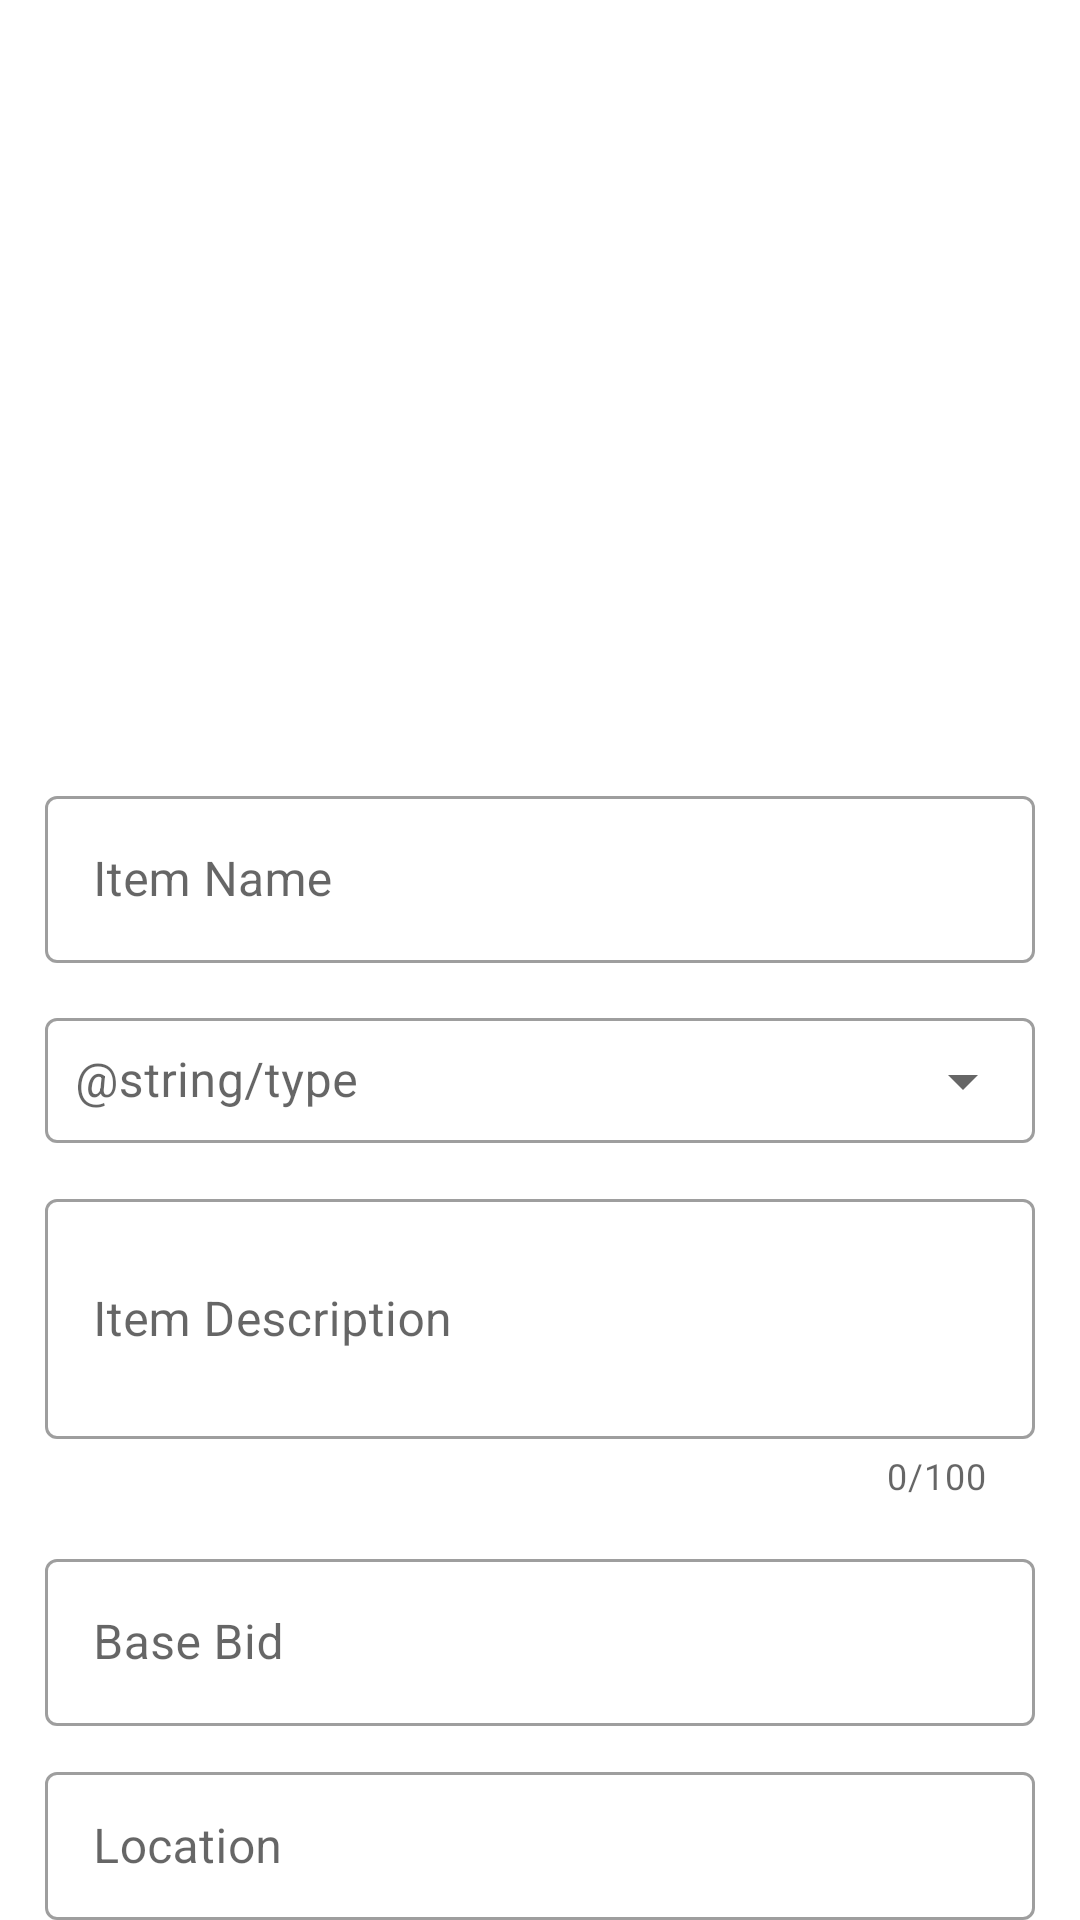

Write the Android layout XML for this screen, with the resource values it uses.
<!-- AndroidManifest.xml: application theme Theme.GoingOnce -->
<!-- res/layout/activity_add_post.xml -->
<?xml version="1.0" encoding="utf-8"?>
<androidx.coordinatorlayout.widget.CoordinatorLayout xmlns:android="http://schemas.android.com/apk/res/android"
    xmlns:app="http://schemas.android.com/apk/res-auto"
    xmlns:tools="http://schemas.android.com/tools"
    android:layout_width="match_parent"
    android:layout_height="match_parent"
    android:orientation="vertical"
    android:fitsSystemWindows="true"
    style="@style/Theme.AppCompat.NoActionBar"
    tools:context=".activities.AddPostActivity">

    <LinearLayout
        android:layout_width="match_parent"
        android:layout_height="wrap_content"
        android:paddingTop="20dp"
        android:orientation="vertical">
        <ImageButton
            android:layout_width="match_parent"
            android:layout_height="230dp"
            android:id="@+id/imgBtn"
            android:adjustViewBounds="true"
            android:background="@android:color/transparent"
            android:scaleType="centerCrop"
            android:outlineSpotShadowColor="@color/black"
            android:elevation="5dp"
            android:paddingLeft="10dp"
            android:paddingRight="10dp"
            android:src="@mipmap/add_btn"/>

        <com.google.android.material.textfield.TextInputLayout
            android:layout_width="match_parent"
            android:layout_height="wrap_content"
            style="@style/Widget.MaterialComponents.TextInputLayout.OutlinedBox"
            android:layout_marginLeft="15dp"
            android:layout_marginRight="15dp"
            android:layout_marginTop="10dp">
        <com.google.android.material.textfield.TextInputEditText
            android:layout_width="match_parent"
            android:layout_height="wrap_content"
            android:id="@+id/edit_item_name"
            android:hint="@string/item_name" />
        </com.google.android.material.textfield.TextInputLayout>

        <com.google.android.material.textfield.TextInputLayout
            android:layout_width="fill_parent"
            android:layout_height="wrap_content"
            style="@style/Widget.MaterialComponents.TextInputLayout.OutlinedBox.ExposedDropdownMenu"
            android:layout_marginLeft="15dp"
            android:layout_marginRight="15dp"
            android:layout_marginTop="10dp"
            android:hint="@string/type">
        <com.google.android.material.textfield.MaterialAutoCompleteTextView
            android:layout_width="match_parent"
            android:layout_height="wrap_content"
            android:id="@+id/edit_item_type"
            android:layout_gravity="center_horizontal"
            android:padding="10dp"/>

        </com.google.android.material.textfield.TextInputLayout>

        <com.google.android.material.textfield.TextInputLayout
            android:layout_width="match_parent"
            android:layout_height="110dp"
            style="@style/Widget.MaterialComponents.TextInputLayout.OutlinedBox"
            android:layout_marginLeft="15dp"
            android:layout_marginRight="15dp"
            android:layout_marginTop="10dp"
            app:counterEnabled="true"
            app:counterMaxLength="100">
        <com.google.android.material.textfield.TextInputEditText
            android:layout_width="match_parent"
            android:layout_height="80dp"
            android:id="@+id/edit_desc"
            android:maxLength="100"
            android:hint="@string/item_description" />
        </com.google.android.material.textfield.TextInputLayout>

        <com.google.android.material.textfield.TextInputLayout
            android:layout_width="match_parent"
            android:layout_height="wrap_content"
            style="@style/Widget.MaterialComponents.TextInputLayout.OutlinedBox"
            android:layout_marginLeft="15dp"
            android:layout_marginRight="15dp"
            android:layout_marginTop="10dp">
        <com.google.android.material.textfield.TextInputEditText
            android:layout_width="match_parent"
            android:layout_height="wrap_content"
            android:id="@+id/edit_base_bid"
            android:layout_gravity="center_horizontal"
            android:inputType="number"
            android:hint="@string/base_bid" />

        </com.google.android.material.textfield.TextInputLayout>


        <com.google.android.material.textfield.TextInputLayout
            android:layout_width="match_parent"
            android:layout_height="wrap_content"
            style="@style/Widget.MaterialComponents.TextInputLayout.OutlinedBox"
            android:layout_marginLeft="15dp"
            android:layout_marginRight="15dp"
            android:layout_marginTop="10dp">
        <com.google.android.material.textfield.TextInputEditText
            android:layout_width="match_parent"
            android:layout_height="wrap_content"
            android:id="@+id/edit_location"
            android:layout_gravity="center_horizontal"
            android:ems="10"
            android:inputType="text"
            android:hint="@string/location" />
        </com.google.android.material.textfield.TextInputLayout>

        <com.google.android.material.textfield.TextInputLayout
            android:layout_width="match_parent"
            android:layout_height="wrap_content"
            style="@style/Widget.MaterialComponents.TextInputLayout.OutlinedBox"
            android:layout_marginLeft="15dp"
            android:layout_marginRight="15dp"
            android:layout_marginTop="10dp">
        <com.google.android.material.textfield.TextInputEditText
            android:layout_width="match_parent"
            android:layout_height="wrap_content"
            android:id="@+id/edit_end_time"
            android:inputType="datetime"
            android:hint="@string/end_time" />
        </com.google.android.material.textfield.TextInputLayout>
        <RelativeLayout
            android:layout_width="match_parent"
            android:layout_height="wrap_content">
            <Button
                android:layout_width="match_parent"
                android:layout_height="wrap_content"
                android:background="@drawable/detail_page_bg"
                app:backgroundTint="@color/design_default_color_primary_dark"
                android:id="@+id/submitBtn"
                android:layout_alignParentBottom="true"
                android:text="@string/publish_product"
                android:textColor="@color/white"
                android:layout_margin="10dp"/>
        </RelativeLayout>

    </LinearLayout>

</androidx.coordinatorlayout.widget.CoordinatorLayout>
<!-- resources referenced by this layout -->
<resources>
  <color name="black">#FF000000</color>
  <color name="white">#FFFFFFFF</color>
  <!-- drawable detail_page_bg (drawable) -->
  <?xml version="1.0" encoding="utf-8"?>
  <shape xmlns:android="http://schemas.android.com/apk/res/android">
  
      <gradient android:startColor="#F9F9F9"
          android:endColor="#F9F9F9"/>
  
      <corners android:topLeftRadius="50dp"
          android:topRightRadius="50dp"/>
  </shape>
  <string name="base_bid">Base Bid</string>
  <string name="end_time">End Time</string>
  <string name="item_description">Item Description</string>
  <string name="item_name">Item Name</string>
  <string name="location">Location</string>
  <string name="publish_product">PUBLISH PRODUCT</string>
  <style name="Theme.GoingOnce" parent="Theme.MaterialComponents.Light.DarkActionBar">
          
          <item name="colorPrimary">@color/purple_500</item>
          <item name="colorPrimaryVariant">@color/purple_700</item>
          <item name="colorOnPrimary">@color/white</item>
          
          <item name="colorSecondary">@color/teal_200</item>
          <item name="colorSecondaryVariant">@color/teal_700</item>
          <item name="colorOnSecondary">@color/black</item>
          
          <item name="android:statusBarColor" tools:targetApi="l">?attr/colorPrimaryVariant</item>
          
      </style>
  <color name="purple_500">#FF6200EE</color>
  <color name="purple_700">#FF3700B3</color>
  <color name="teal_200">#FF03DAC5</color>
  <color name="teal_700">#FF018786</color>
</resources>
